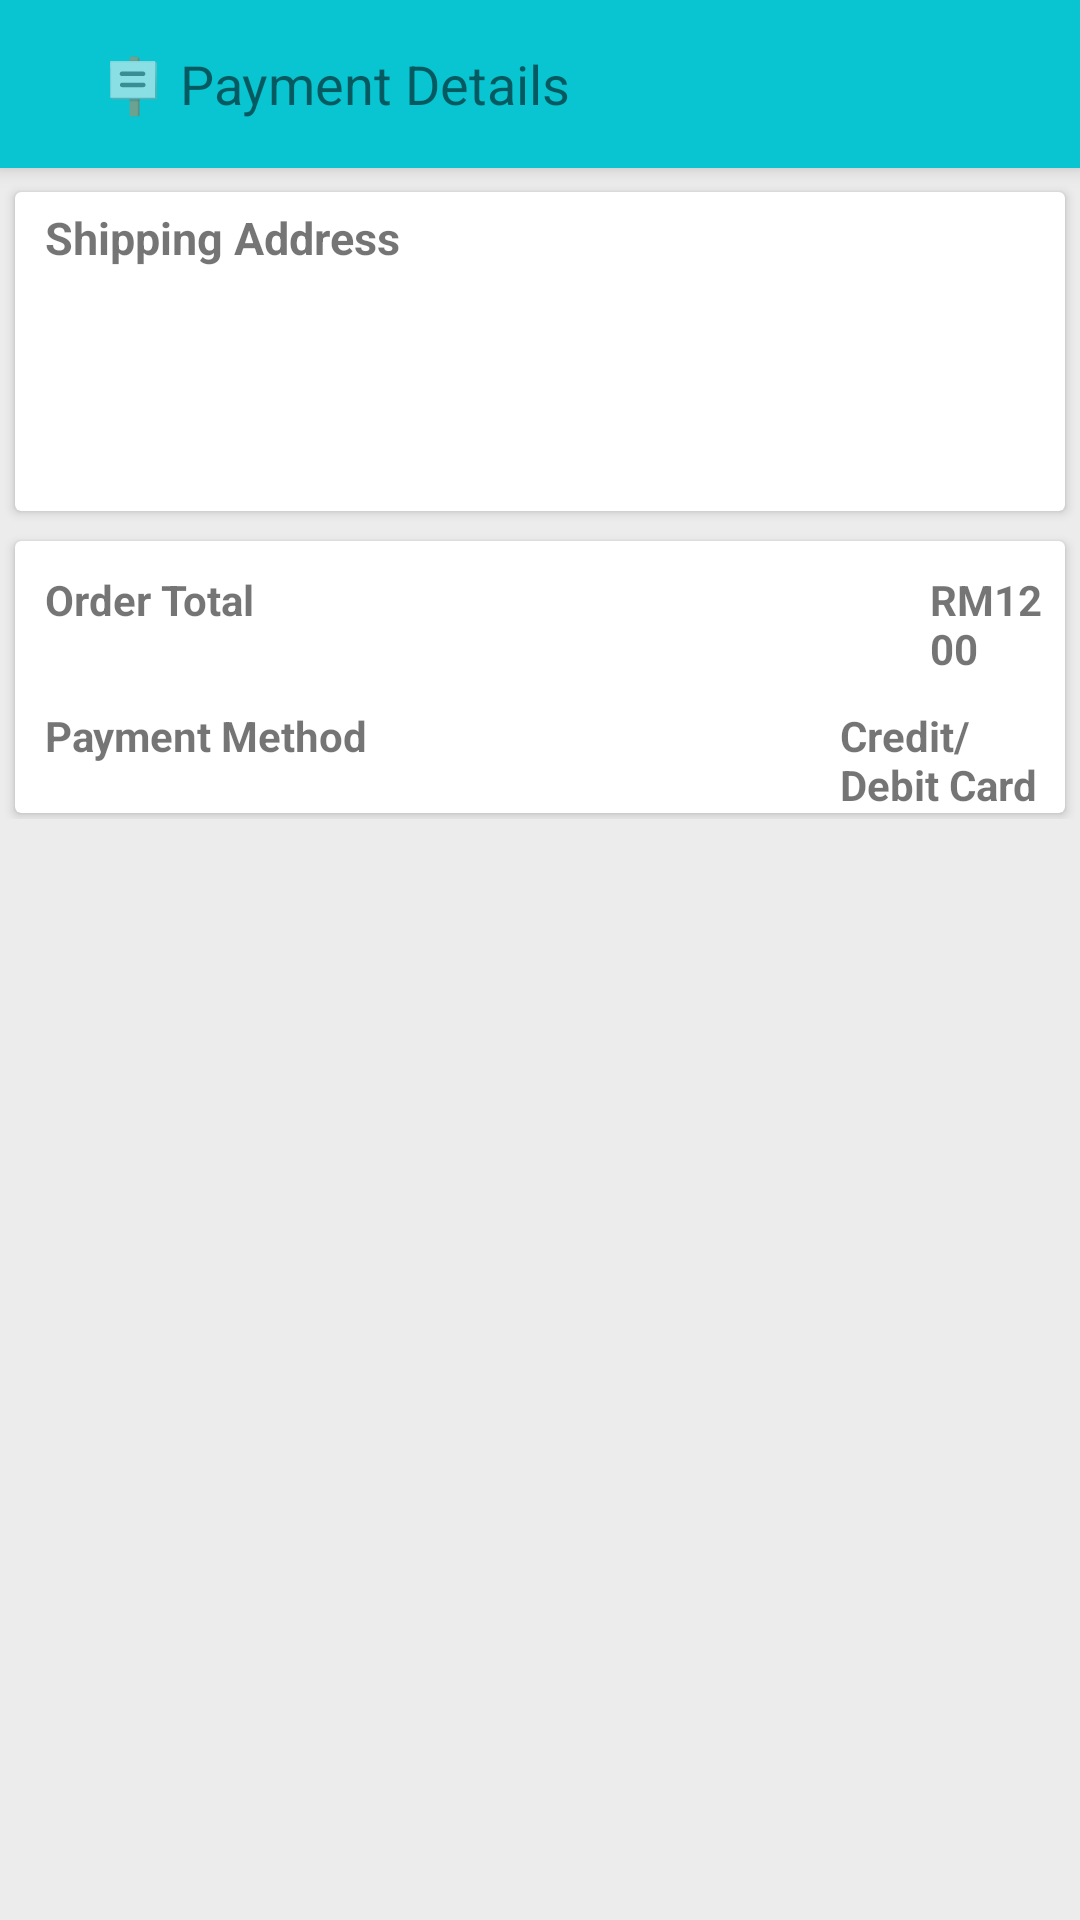

Layout XML and referenced resources for this Android screen:
<!-- AndroidManifest.xml: application theme Theme.AppCompat.Light.NoActionBar -->
<!-- res/layout/activity_payment_details.xml -->
<?xml version="1.0" encoding="utf-8"?>
<layout
    xmlns:android="http://schemas.android.com/apk/res/android"
    xmlns:app="http://schemas.android.com/apk/res-auto"
    xmlns:tools="http://schemas.android.com/tools">
    <RelativeLayout
        android:layout_width="match_parent"
        android:layout_height="match_parent"
        tools:context=".customer.PaymentDetailsActivity"
        android:background="@color/bg">
        <com.google.android.material.appbar.MaterialToolbar
            android:id="@+id/my_toolbar"
            android:layout_width="match_parent"
            android:layout_height="?attr/actionBarSize"
            android:background="#09C5D1"
            android:elevation="4dp"
            android:theme="@style/ThemeOverlay.AppCompat.ActionBar"
            app:popupTheme="@style/ThemeOverlay.AppCompat.Light">
            <ImageButton
                android:layout_width="wrap_content"
                android:layout_height="wrap_content"
                android:id="@+id/backToSArrow"
                android:src="@drawable/ic_backarrow"
                android:background="@null"/>
            <TextView
                android:layout_width="wrap_content"
                android:layout_height="wrap_content"
                android:text="    🪧 Payment Details"
                android:textSize="18sp"/>
        </com.google.android.material.appbar.MaterialToolbar>

        <ScrollView
            android:layout_width="match_parent"
            android:layout_height="match_parent"
            android:layout_below="@id/my_toolbar">

            <LinearLayout
                android:layout_width="match_parent"
                android:layout_height="match_parent"
                android:orientation="vertical">
                <androidx.cardview.widget.CardView
                    android:layout_width="match_parent"
                    android:layout_height="wrap_content"
                    android:layout_marginTop="8dp"
                    android:layout_marginBottom="2dp"
                    android:elevation="7dp"
                    android:backgroundTint="@color/card"
                    android:layout_marginHorizontal="5dp"
                    android:padding="2dp"
                    android:id="@+id/deliverAdd">

                    <LinearLayout
                        android:layout_width="match_parent"
                        android:layout_height="match_parent"
                        android:orientation="vertical"
                        android:layout_marginStart="10dp">
                        <TextView
                            android:layout_width="wrap_content"
                            android:layout_height="wrap_content"
                            android:text="Shipping Address"
                            android:textSize="15sp"
                            android:textStyle="bold"
                            android:layout_marginTop="5dp"/>
                        <TextView
                            android:layout_width="wrap_content"
                            android:layout_height="wrap_content"
                            android:id="@+id/username"
                            android:layout_marginTop="5dp"/>
                        <TextView
                            android:layout_width="wrap_content"
                            android:layout_height="wrap_content"
                            android:id="@+id/userPhone"/>
                        <TextView
                            android:layout_width="wrap_content"
                            android:layout_height="wrap_content"
                            android:id="@+id/userAdd"/>
                        <TextView
                            android:layout_width="match_parent"
                            android:layout_height="wrap_content"/>
                    </LinearLayout>
                </androidx.cardview.widget.CardView>

                <androidx.cardview.widget.CardView
                    android:layout_width="match_parent"
                    android:layout_height="wrap_content"
                    android:layout_marginTop="8dp"
                    android:layout_marginBottom="2dp"
                    android:elevation="7dp"
                    android:backgroundTint="@color/card"
                    android:layout_marginHorizontal="5dp"
                    android:padding="2dp"
                    android:id="@+id/orderDetails">
                    <LinearLayout
                        android:layout_width="match_parent"
                        android:layout_height="wrap_content"
                        android:orientation="vertical">
                        <androidx.recyclerview.widget.RecyclerView
                            android:id="@+id/recycleViewPaymentDetails"
                            android:layout_width="match_parent"
                            android:layout_height="match_parent"/>
                        <LinearLayout
                            android:layout_width="match_parent"
                            android:layout_height="wrap_content"
                            android:orientation="horizontal"
                            android:layout_marginTop="10dp"
                            android:elevation="5dp"
                            android:layout_marginStart="10dp">
                            <TextView
                                android:layout_width="110dp"
                                android:layout_height="wrap_content"
                                android:text="Order Total"
                                android:textStyle="bold"/>
                            <TextView
                                android:layout_width="wrap_content"
                                android:layout_height="wrap_content"
                                android:id="@+id/subtotalamount"
                                android:text="RM1200"
                                android:textStyle="bold"
                                android:layout_marginStart="185dp"/>
                        </LinearLayout>
                        <LinearLayout
                            android:layout_width="match_parent"
                            android:layout_height="wrap_content"
                            android:orientation="horizontal"
                            android:elevation="5dp"
                            android:layout_marginTop="5dp"
                            android:layout_marginStart="10dp">
                        </LinearLayout>
                        <LinearLayout
                            android:layout_width="match_parent"
                            android:layout_height="wrap_content"
                            android:orientation="horizontal"
                            android:elevation="5dp"
                            android:layout_marginTop="5dp"
                            android:layout_marginStart="10dp">
                            <TextView
                                android:layout_width="110dp"
                                android:layout_height="wrap_content"
                                android:textStyle="bold"
                                android:text="Payment Method" />
                            <TextView
                                android:layout_width="wrap_content"
                                android:layout_height="wrap_content"
                                android:text="Credit/Debit Card"
                                android:textStyle="bold"
                                android:layout_marginStart="155dp"/>
                        </LinearLayout>
                    </LinearLayout>
                </androidx.cardview.widget.CardView>
            </LinearLayout>
        </ScrollView>
    </RelativeLayout>
</layout>
<!-- resources referenced by this layout -->
<resources>
  <color name="bg">#ECECEC</color>
  <color name="card">#FFFFFFFF</color>
</resources>
